The GitHub repository SachinSB06/UAQE contains a labelled image folder "dataset" with 7 categories: solder bridge, clean - no defect, cmp, crack, open solder joint, solder particle, via defect. Examples follow, each with its label.

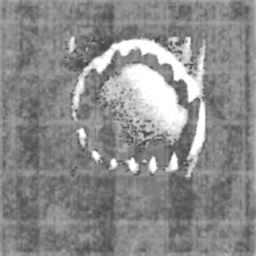
Label: solder particle

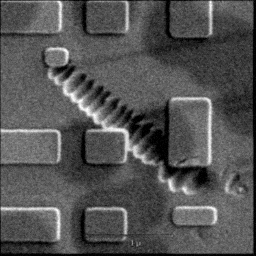
Label: cmp

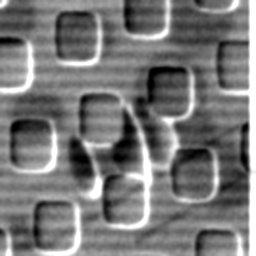
Label: cmp

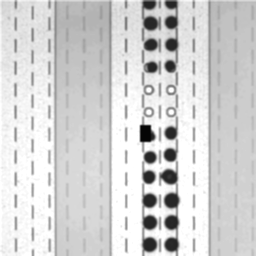
Label: open solder joint

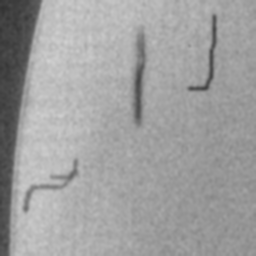
Label: crack

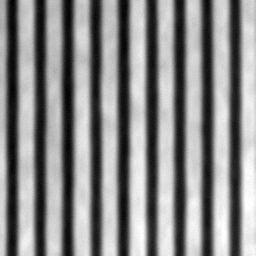
Label: clean - no defect
